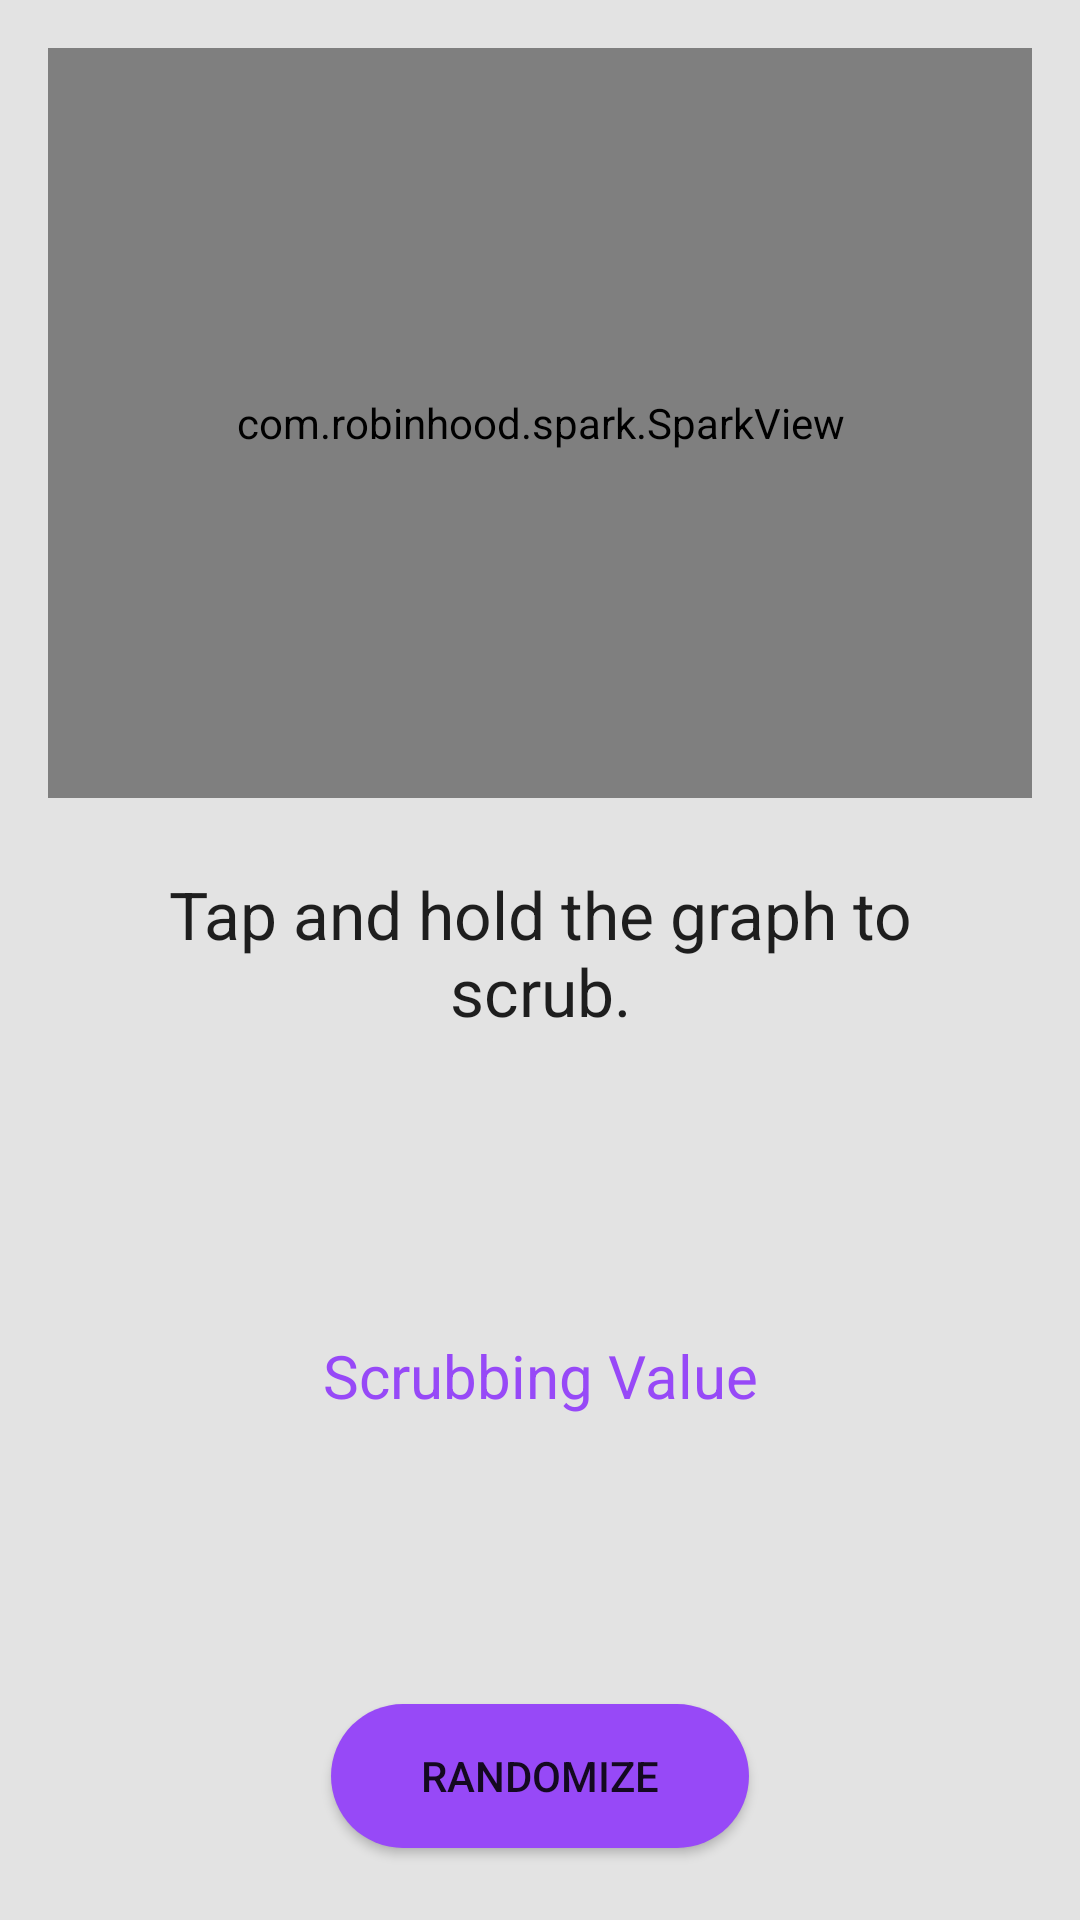

Android layout source for this screen:
<!-- AndroidManifest.xml: application theme AppTheme -->
<!-- res/layout/activity_main.xml -->
<?xml version="1.0" encoding="utf-8"?>
<android.support.constraint.ConstraintLayout xmlns:android="http://schemas.android.com/apk/res/android"

    xmlns:app="http://schemas.android.com/apk/res-auto"
    xmlns:tools="http://schemas.android.com/tools"
    android:layout_width="match_parent"
    android:layout_height="match_parent"
    android:background="@color/colorAccent"
    android:orientation="vertical"
    android:paddingBottom="@dimen/activity_vertical_margin"
    android:paddingLeft="@dimen/activity_horizontal_margin"
    android:paddingRight="@dimen/activity_horizontal_margin"
    android:paddingTop="@dimen/activity_vertical_margin"
    tools:context="com.example.coinhood.MainActivity">


    <com.robinhood.spark.SparkView
        android:id="@+id/sparkview"
        android:layout_width="match_parent"
        android:layout_height="250dp"
        android:background="@color/colorPrimary"
        app:layout_constraintEnd_toEndOf="parent"
        app:layout_constraintStart_toStartOf="parent"
        app:layout_constraintTop_toTopOf="parent"
        app:spark_animateChanges="true"
        app:spark_lineColor="@color/colorAccent"
        app:spark_scrubEnabled="true" />

    <TextView
        android:id="@+id/scrub_info_textview"
        android:layout_width="match_parent"
        android:layout_height="0dp"
        android:layout_marginEnd="8dp"
        android:layout_marginStart="8dp"
        android:layout_marginTop="24dp"
        android:layout_weight="1"
        android:gravity="center"
        android:text="@string/scrub_empty"
        android:textAppearance="?android:textAppearanceLarge"
        app:layout_constraintEnd_toEndOf="parent"
        app:layout_constraintStart_toStartOf="parent"
        app:layout_constraintTop_toBottomOf="@+id/sparkview" />

    <Button
        android:id="@+id/random_button"
        android:layout_width="wrap_content"
        android:layout_height="wrap_content"
        android:layout_gravity="end"
        android:layout_marginBottom="8dp"
        android:layout_marginEnd="8dp"
        android:layout_marginStart="8dp"
        android:background="@drawable/roundbutton"
        android:paddingLeft="30dp"
        android:paddingRight="30dp"
        android:text="@string/randomize"
        app:layout_constraintBottom_toBottomOf="parent"
        app:layout_constraintEnd_toEndOf="parent"
        app:layout_constraintStart_toStartOf="parent" />

    <TextView
        android:id="@+id/numberTextView"
        android:layout_width="wrap_content"
        android:layout_height="wrap_content"
        android:layout_marginBottom="8dp"
        android:layout_marginEnd="8dp"
        android:layout_marginStart="8dp"
        android:layout_marginTop="12dp"
        android:text="@string/scrubbing_value"
        android:textColor="@color/colorPrimary"
        android:textSize="20dp"
        app:layout_constraintBottom_toTopOf="@+id/random_button"
        app:layout_constraintEnd_toEndOf="parent"
        app:layout_constraintStart_toStartOf="parent"
        app:layout_constraintTop_toBottomOf="@+id/scrub_info_textview" />


    
    
    
    
    
    
    
    
    
    
    
    
    
    
    
    
    
</android.support.constraint.ConstraintLayout>
<!-- resources referenced by this layout -->
<resources>
  <color name="colorAccent">#e3e3e3</color>
  <color name="colorPrimary">#9749f7</color>
  <dimen name="activity_horizontal_margin">16dp</dimen>
  <dimen name="activity_vertical_margin">16dp</dimen>
  <!-- drawable roundbutton (drawable) -->
  <?xml version="1.0" encoding="utf-8"?>
  <shape xmlns:android="http://schemas.android.com/apk/res/android" android:shape="rectangle">
      <corners android:radius="30dp"/>
  
      <solid android:color="@color/colorPrimary"/>
  
  </shape>
  <string name="randomize">Randomize</string>
  <string name="scrub_empty">Tap and hold the graph to scrub.</string>
  <string name="scrubbing_value">Scrubbing Value</string>
  <string name="xrp"> Ripple / XRP</string>
  <style name="AppTheme" parent="Theme.AppCompat.Light.DarkActionBar">
          <item name="colorPrimary">@color/colorPrimary</item>
          <item name="colorPrimaryDark">@color/colorPrimaryDark</item>
          <item name="colorAccent">@color/colorAccent</item>
  
          <item name="spark_SparkViewStyle">@style/spark_SparkView</item>
      </style>
  <color name="colorPrimaryDark">#4a4e51</color>
</resources>
